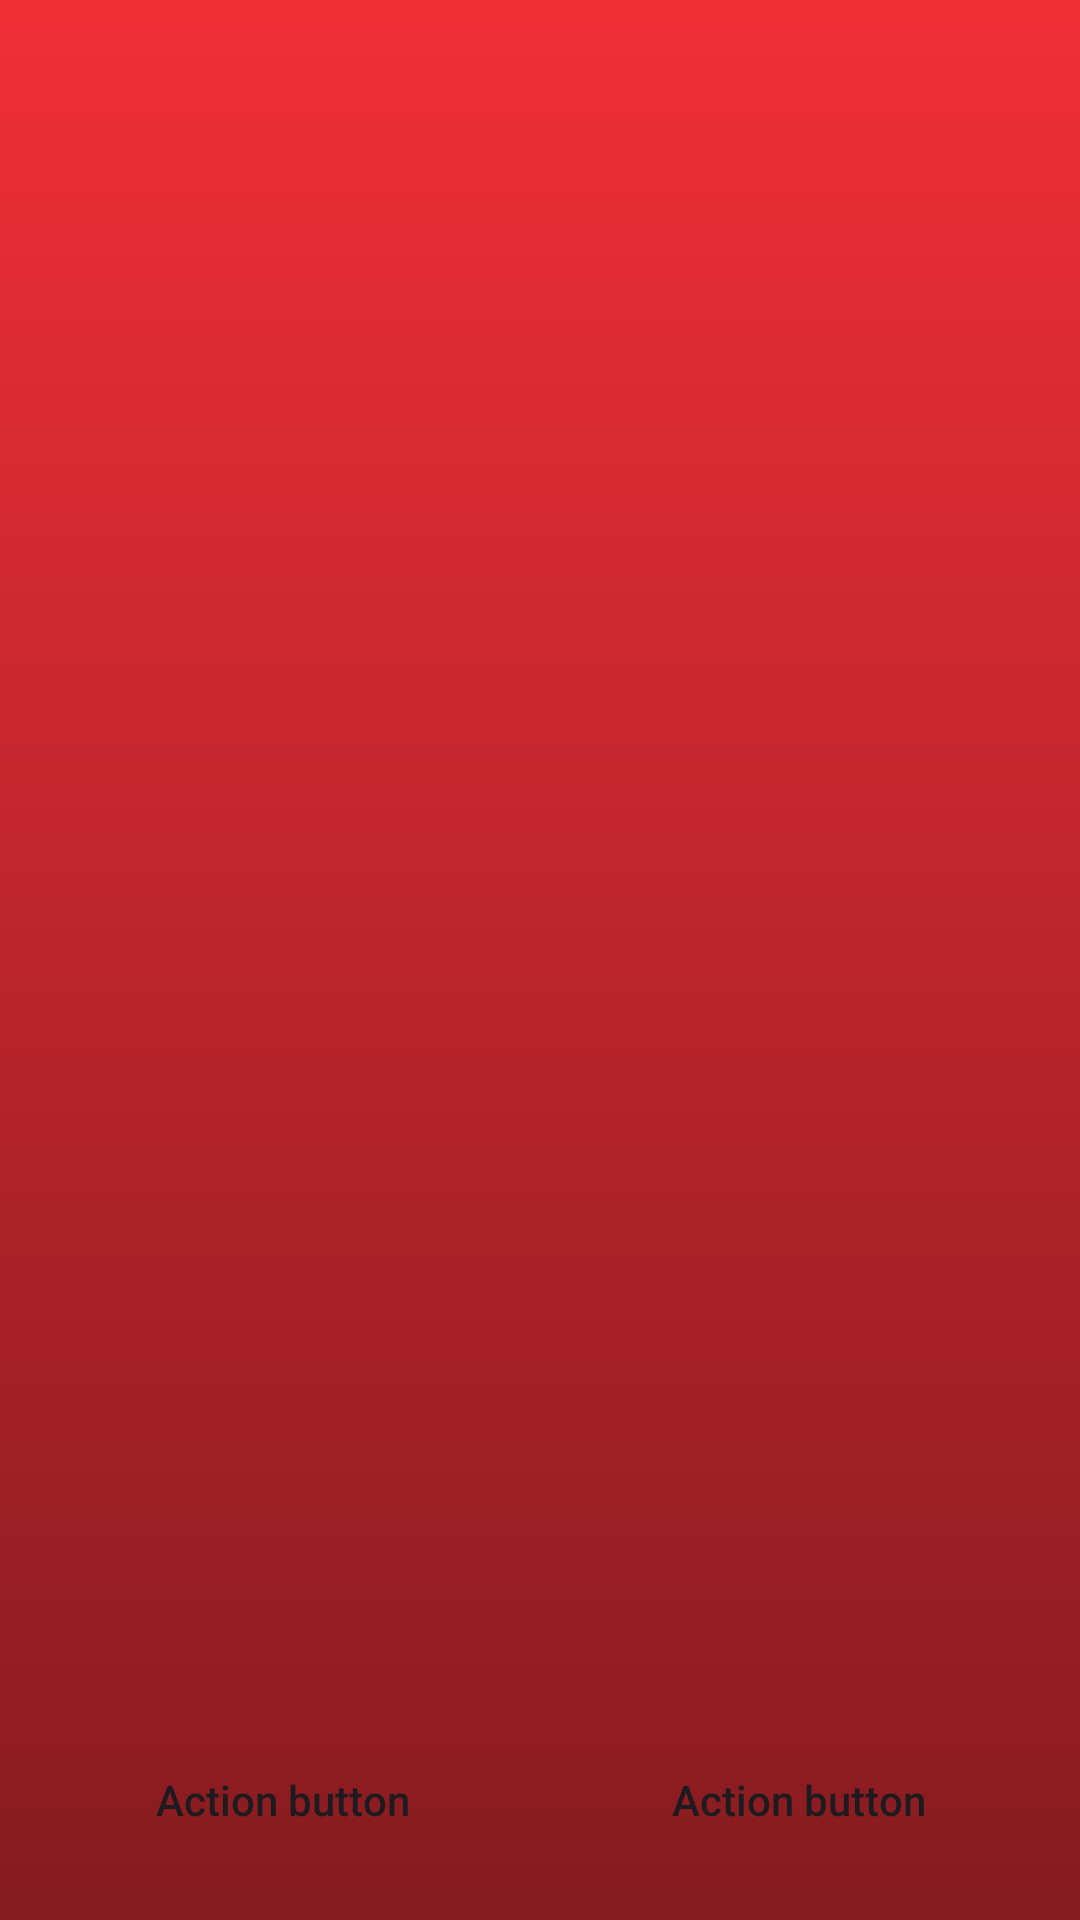

Layout XML and referenced resources for this Android screen:
<!-- AndroidManifest.xml: application theme Theme.TurinPadel -->
<!-- res/layout/activity_onboarding.xml -->
<?xml version="1.0" encoding="utf-8"?>
<androidx.constraintlayout.widget.ConstraintLayout xmlns:android="http://schemas.android.com/apk/res/android"
    xmlns:app="http://schemas.android.com/apk/res-auto"
    xmlns:tools="http://schemas.android.com/tools"
    android:layout_width="match_parent"
    android:layout_height="match_parent"
    android:background="@drawable/background_gradient"
    tools:context=".usecases.onboarding.OnboardingActivity">

    <androidx.viewpager2.widget.ViewPager2
        android:id="@+id/viewPagerOnboarding"
        android:layout_width="0dp"
        android:layout_height="0dp"
        app:layout_constraintBottom_toTopOf="@+id/layoutDots"
        app:layout_constraintEnd_toEndOf="parent"
        app:layout_constraintStart_toStartOf="parent"
        app:layout_constraintTop_toTopOf="parent">

    </androidx.viewpager2.widget.ViewPager2>

    <androidx.constraintlayout.widget.ConstraintLayout
        android:id="@+id/layoutButtons"
        android:layout_width="0dp"
        android:layout_height="wrap_content"
        app:layout_constraintBottom_toBottomOf="parent"
        app:layout_constraintEnd_toEndOf="parent"
        app:layout_constraintStart_toStartOf="parent">

        <androidx.appcompat.widget.AppCompatButton
            android:id="@+id/buttonPrev"
            style="?android:attr/borderlessButtonStyle"
            android:layout_width="0dp"
            android:layout_height="wrap_content"
            android:layout_marginStart="16dp"
            android:layout_marginTop="16dp"
            android:layout_marginEnd="16dp"
            android:layout_marginBottom="16dp"
            android:background="@drawable/secondary_button_round"
            android:text="Action button"
            android:textAllCaps="false"
            app:cornerRadius="24dp"
            app:layout_constraintBottom_toBottomOf="parent"
            app:layout_constraintEnd_toStartOf="@+id/buttonNext"
            app:layout_constraintStart_toStartOf="parent"
            app:layout_constraintTop_toTopOf="parent" />

        <androidx.appcompat.widget.AppCompatButton
            android:id="@+id/buttonNext"
            style="?android:attr/borderlessButtonStyle"
            android:layout_width="0dp"
            android:layout_height="wrap_content"
            android:layout_marginTop="16dp"
            android:layout_marginEnd="16dp"
            android:layout_marginBottom="16dp"
            android:text="Action button"
            android:textAllCaps="false"
            app:cornerRadius="24dp"
            app:layout_constraintBottom_toBottomOf="parent"
            app:layout_constraintEnd_toEndOf="parent"
            app:layout_constraintStart_toEndOf="@+id/buttonPrev"
            app:layout_constraintTop_toTopOf="parent" />

    </androidx.constraintlayout.widget.ConstraintLayout>

    <LinearLayout
        android:id="@+id/layoutDots"
        android:layout_width="wrap_content"
        android:layout_height="wrap_content"
        android:layout_alignParentBottom="true"
        android:orientation="horizontal"
        android:paddingBottom="16dp"
        app:layout_constraintBottom_toTopOf="@+id/layoutButtons"
        app:layout_constraintEnd_toEndOf="parent"
        app:layout_constraintStart_toStartOf="parent" />

</androidx.constraintlayout.widget.ConstraintLayout>
<!-- resources referenced by this layout -->
<resources>
  <!-- drawable background_gradient (drawable-v24) -->
  <?xml version="1.0" encoding="utf-8"?>
  <selector xmlns:android="http://schemas.android.com/apk/res/android">
      <item>
          <shape>
              <gradient
                  android:angle="90"
                  android:endColor="@color/primary"
                  android:startColor="@color/primary_shadow"
                  android:type="linear" />
          </shape>
      </item>
  </selector>
  <style name="Theme.TurinPadel" parent="Theme.Material3.DayNight">
          
          <item name="colorPrimary">@color/primary</item>
          <item name="colorPrimaryVariant">@color/primary</item>
          <item name="colorOnPrimary">@color/light</item>
          
          <item name="colorSecondary">@color/secondary</item>
          <item name="colorSecondaryVariant">@color/secondary</item>
          <item name="colorOnSecondary">@color/dark</item>
          
          <item name="titleTextColor">@color/light</item>
          <item name="android:windowDisablePreview">true</item>
          
      </style>
  <color name="primary">#f12f37</color>
  <color name="primary_shadow">#851b1f</color>
  <color name="light">#FFFFFFFF</color>
  <color name="secondary">#b22329</color>
  <color name="dark">#FF000000</color>
</resources>
